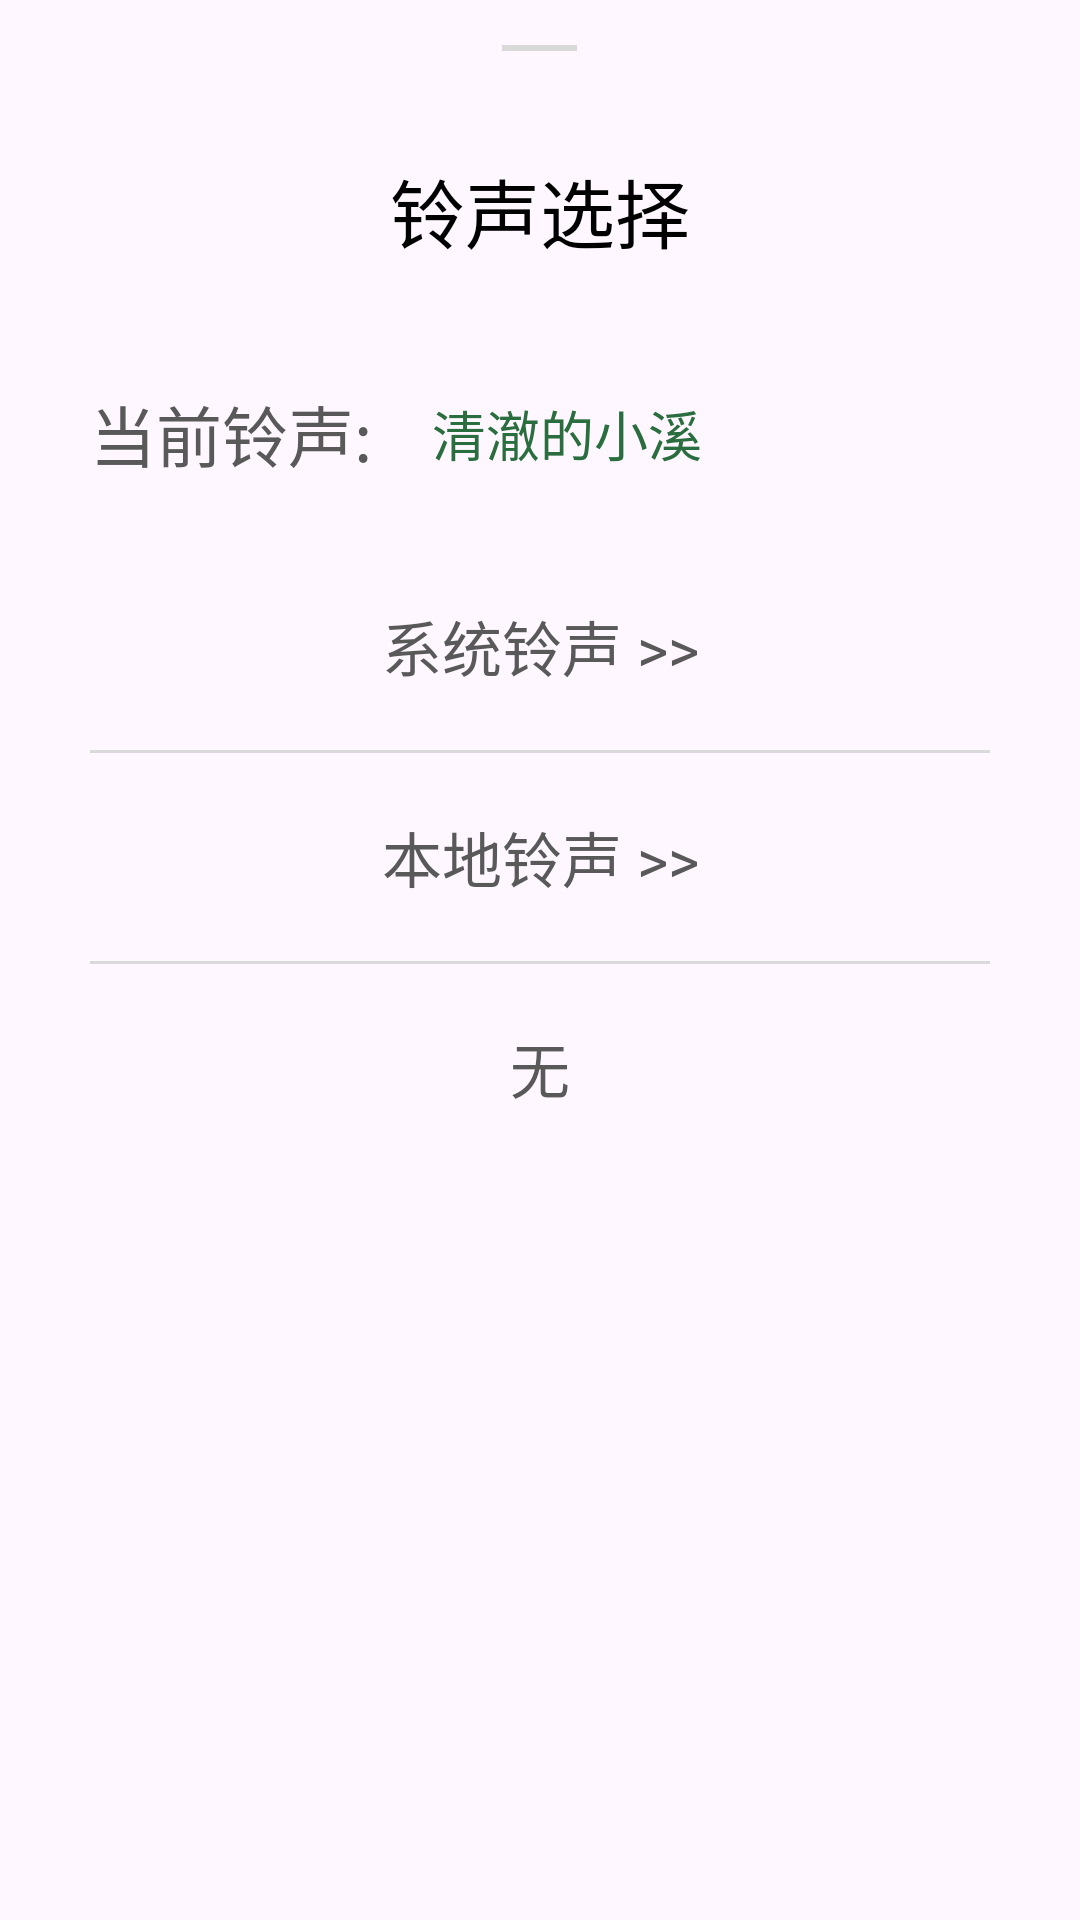

This screen was rendered from an Android layout file. Write that file and the resources it references.
<!-- AndroidManifest.xml: application theme Theme.RingtonePicker -->
<!-- res/layout/fragment_ringtone_dialog.xml -->
<?xml version="1.0" encoding="utf-8"?>
<androidx.appcompat.widget.LinearLayoutCompat
    xmlns:android="http://schemas.android.com/apk/res/android"
    android:layout_width="match_parent"
    android:layout_height="wrap_content"
    android:orientation="vertical">

    <View
        android:layout_width="25dp"
        android:layout_height="2dp"
        android:layout_margin="15dp"
        android:background="@color/gray_light_dividing_line"
        android:layout_gravity="center" />

    <TextView
        android:layout_width="wrap_content"
        android:layout_height="wrap_content"
        android:text="@string/alarm_selection"
        android:textColor="@color/black"
        android:layout_gravity="center"
        android:textSize="25sp"
        android:layout_marginTop="20dp"/>

    <androidx.appcompat.widget.LinearLayoutCompat
        android:id="@+id/layout_current_ringtone"
        android:layout_width="match_parent"
        android:layout_height="wrap_content"
        android:layout_marginTop="20dp"
        android:clickable="true"
        android:focusable="true"
        android:background="?android:attr/selectableItemBackground">

        <TextView
            android:layout_width="wrap_content"
            android:layout_height="wrap_content"
            android:text="@string/current_ringtone"
            android:textColor="@color/gray_time_length"
            android:textSize="22sp"
            android:layout_marginStart="10dp"
            android:padding="20dp"/>

        <TextView
            android:id="@+id/tv_currentRingtone"
            android:layout_width="wrap_content"
            android:layout_height="match_parent"
            android:text="@string/test"
            android:maxEms="8"
            android:singleLine="true"
            android:ellipsize="marquee"
            android:textSize="18sp"
            android:gravity="center_vertical"
            android:textColor="@color/green_set_value"/>

        <ImageView
            android:id="@+id/iv_display"
            android:layout_width="18dp"
            android:layout_height="18dp"
            android:src="@drawable/pause"
            android:layout_gravity="center_vertical"
            android:layout_marginStart="10dp"
            android:contentDescription="@string/play_or_pause_icon" />

    </androidx.appcompat.widget.LinearLayoutCompat>

    <TextView
        android:id="@+id/tv_system_ringtone"
        android:layout_width="match_parent"
        android:layout_height="wrap_content"
        android:text="@string/system_ringtone"
        android:textSize="20sp"
        android:textColor="@color/gray_time_length"
        android:gravity="center"
        android:padding="20dp"
        android:clickable="true"
        android:focusable="true"
        android:background="?android:attr/selectableItemBackground"/>

    <View
        android:layout_width="match_parent"
        android:layout_height="1dp"
        android:background="@color/gray_light_dividing_line"
        android:layout_marginStart="30dp"
        android:layout_marginEnd="30dp"/>

    <TextView
        android:id="@+id/tv_local_ringtone"
        android:layout_width="match_parent"
        android:layout_height="wrap_content"
        android:text="@string/local_ringtone"
        android:textSize="20sp"
        android:textColor="@color/gray_time_length"
        android:gravity="center"
        android:padding="20dp"
        android:clickable="true"
        android:focusable="true"
        android:background="?android:attr/selectableItemBackground"/>

    <View
        android:layout_width="match_parent"
        android:layout_height="1dp"
        android:background="@color/gray_light_dividing_line"
        android:layout_marginStart="30dp"
        android:layout_marginEnd="30dp"/>

    <TextView
        android:id="@+id/tv_no_ringtone"
        android:layout_width="match_parent"
        android:layout_height="wrap_content"
        android:text="@string/no_ringtone"
        android:textSize="20sp"
        android:textColor="@color/gray_time_length"
        android:gravity="center"
        android:padding="20dp"
        android:layout_marginBottom="10dp"
        android:clickable="true"
        android:focusable="true"
        android:background="?android:attr/selectableItemBackground"/>

</androidx.appcompat.widget.LinearLayoutCompat>
<!-- resources referenced by this layout -->
<resources>
  <color name="black">#FF000000</color>
  <color name="gray_light_dividing_line">#d9d9d9</color>
  <color name="gray_time_length">#595959</color>
  <color name="green_set_value">#2a6e3f</color>
  <string name="alarm_selection">铃声选择</string>
  <string name="current_ringtone">当前铃声:</string>
  <string name="local_ringtone">本地铃声 &gt;&gt;</string>
  <string name="no_ringtone">无</string>
  <string name="play_or_pause_icon">播放、暂停图标</string>
  <string name="system_ringtone">系统铃声 &gt;&gt;</string>
  <string name="test">清澈的小溪</string>
  <style name="Theme.RingtonePicker" parent="Base.Theme.RingtonePicker" />
  <style name="Base.Theme.RingtonePicker" parent="Theme.Material3.DayNight.NoActionBar">
          
          <item name="android:statusBarColor">@color/light_bg</item>
          <item name="android:windowLightStatusBar">true</item>
      </style>
  <color name="light_bg">#fdfbfe</color>
</resources>
